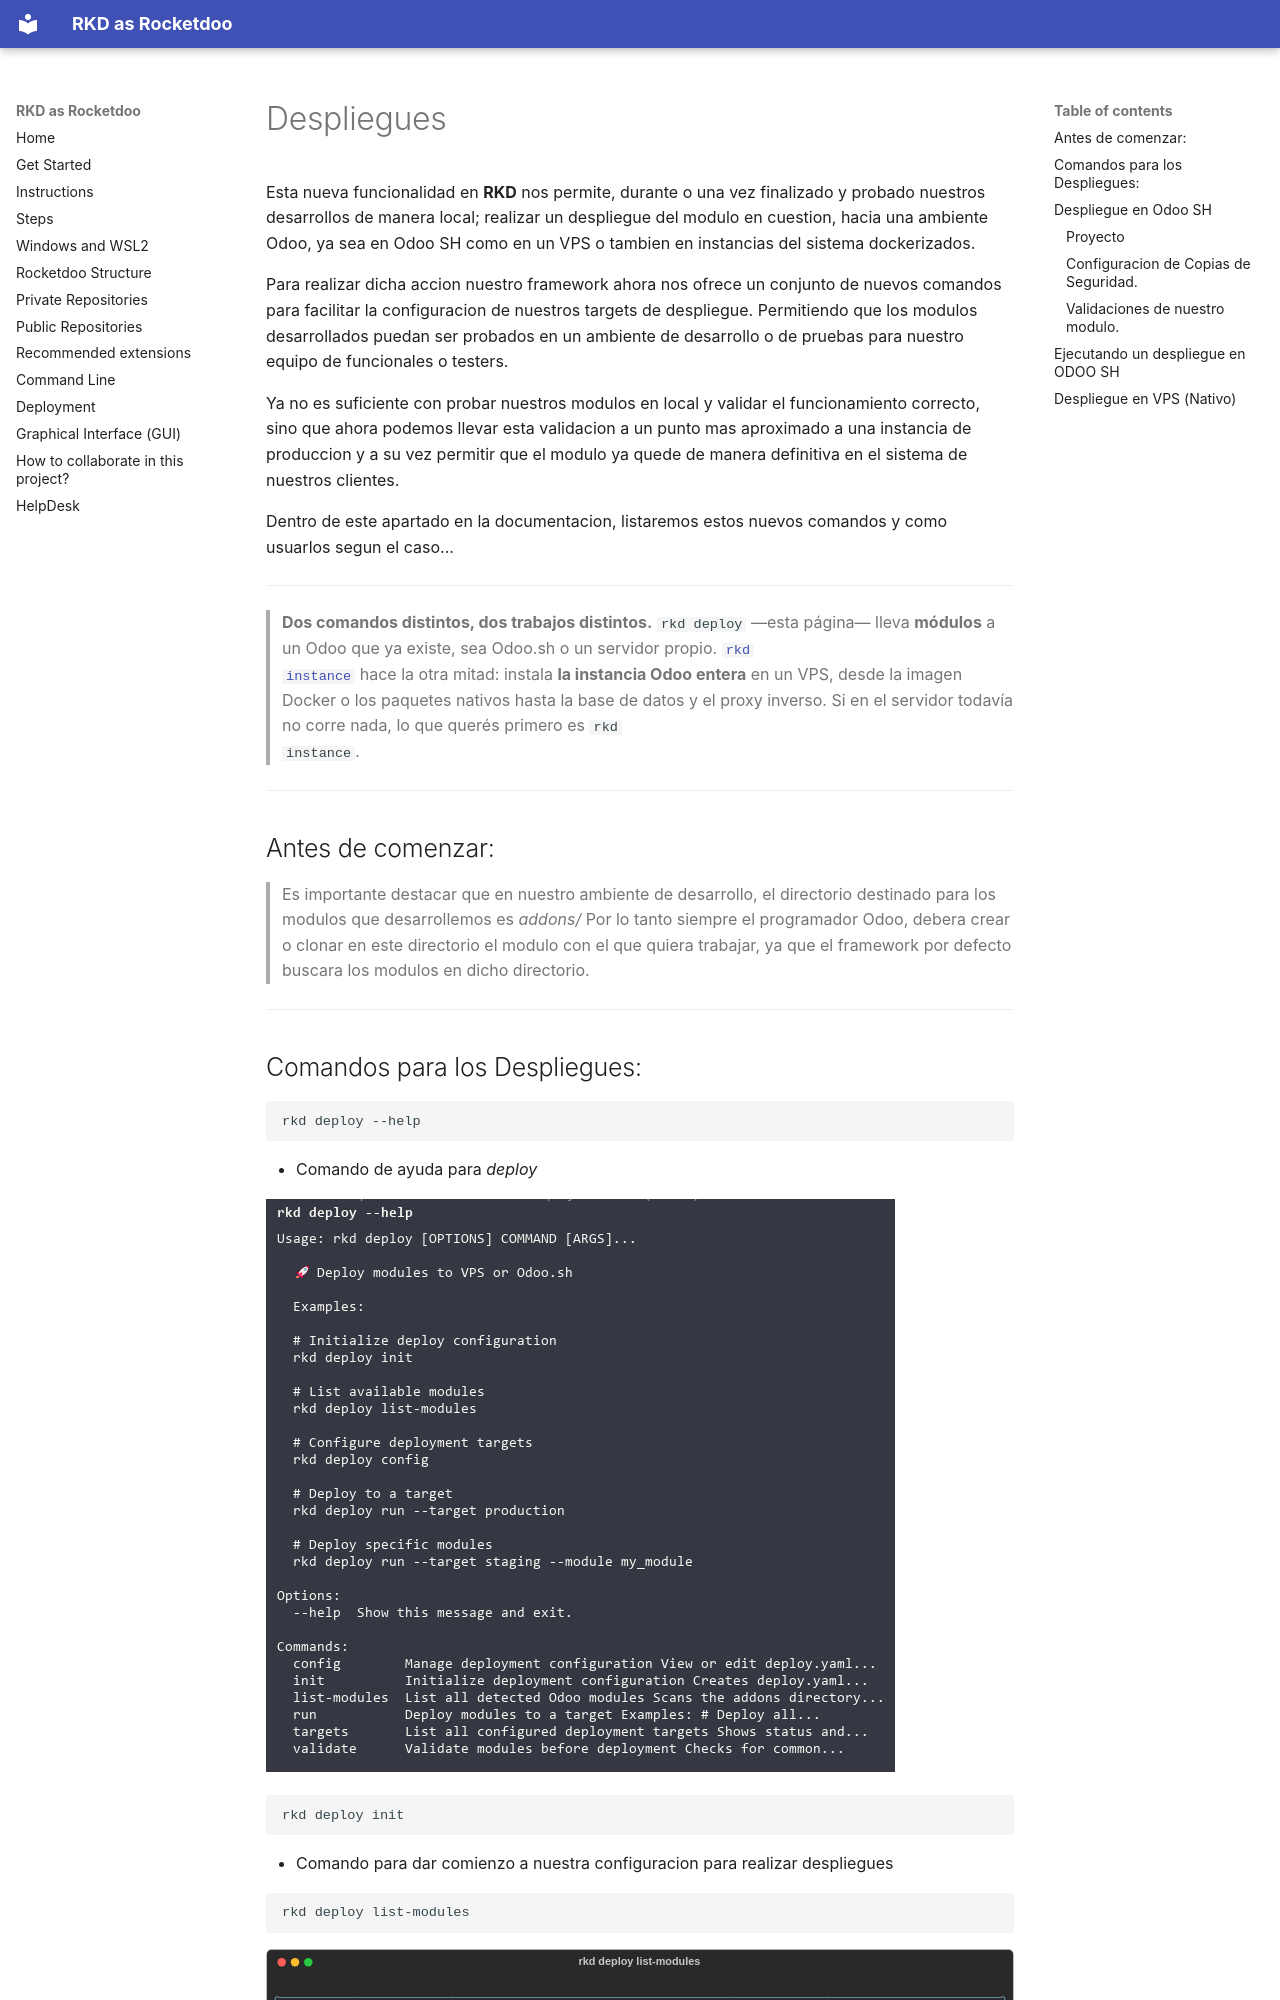

repository: horacio1986/rkd_docs · page: es/deployment/index.html · generator: mkdocs

# Despliegues

Esta nueva funcionalidad en **RKD** nos permite, durante o una vez finalizado y probado nuestros desarrollos de manera local; realizar
un despliegue del modulo en cuestion, hacia una ambiente Odoo, ya sea en Odoo SH como en un VPS o tambien en instancias del sistema
dockerizados.

Para realizar dicha accion nuestro framework ahora nos ofrece un conjunto de nuevos comandos para facilitar la configuracion de
nuestros targets de despliegue. Permitiendo que los modulos desarrollados puedan ser probados en un ambiente de desarrollo o 
de pruebas para nuestro equipo de funcionales o testers.

Ya no es suficiente con probar nuestros modulos en local y validar el funcionamiento correcto, sino que ahora podemos llevar
esta validacion a un punto mas aproximado a una instancia de produccion y a su vez permitir que el modulo ya quede de manera definitiva
en el sistema de nuestros clientes.

Dentro de este apartado en la documentacion, listaremos estos nuevos comandos y como usuarlos segun el caso...

-----------------------------------------------------------------------------------------------------------------

> **Dos comandos distintos, dos trabajos distintos.** `rkd deploy` —esta página— lleva **módulos** a
> un Odoo que ya existe, sea Odoo.sh o un servidor propio. [`rkd
> instance`](command.md#despliegue-de-instancias-en-vps-rkd-instance) hace la otra mitad: instala **la
> instancia Odoo entera** en un VPS, desde la imagen Docker o los paquetes nativos hasta la base de
> datos y el proxy inverso. Si en el servidor todavía no corre nada, lo que querés primero es `rkd
> instance`.

---

## Antes de comenzar:

> Es importante destacar que en nuestro ambiente de desarrollo, el directorio destinado para los modulos que desarrollemos es 
*addons/*
Por lo tanto siempre el programador Odoo, debera crear o clonar en este directorio el modulo con el que quiera trabajar, ya que el
framework por defecto buscara los modulos en dicho directorio.

---------------------------------------
